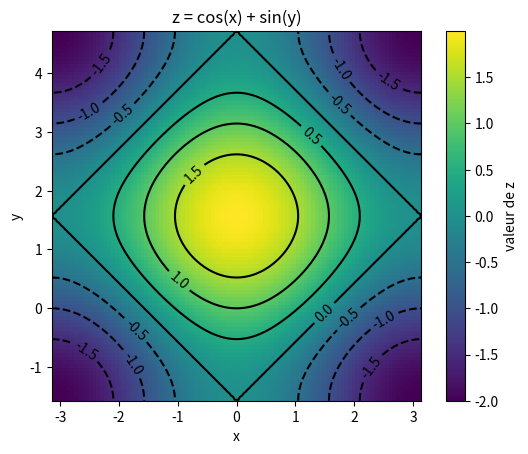

Write Python code to recreate this figure.
import numpy as np
import matplotlib.pyplot as plt
import matplotlib.colors as mcol
import matplotlib.ticker as mtick
from matplotlib import cm

def somme_cos_sin(X, Y):
    return np.cos(X) + np.sin(Y)

x = np.linspace(-np.pi , np.pi, 100)
y = np.linspace(- np.pi / 2 , 3 / 2 * np.pi, 100)

XX, YY = np.meshgrid(x, y)
cos_sin = somme_cos_sin(XX, YY)
plt.imshow(cos_sin, extent=[np.min(x), np.max(x), np.min(y), np.max(y)])
plt.colorbar(label="valeur de z")
contours = plt.contour(XX, YY, cos_sin, colors="black")
plt.clabel(contours)
plt.xlabel("x")
plt.ylabel("y")
plt.title("z = cos(x) + sin(y)")